Run: headless pygame with SDL's dummy video driver; simulated clock (each Clock.tick advances the game by its frame time, no real sleeping); random seed 0; keys injected as events and as key.get_pressed() state; no mouse input.
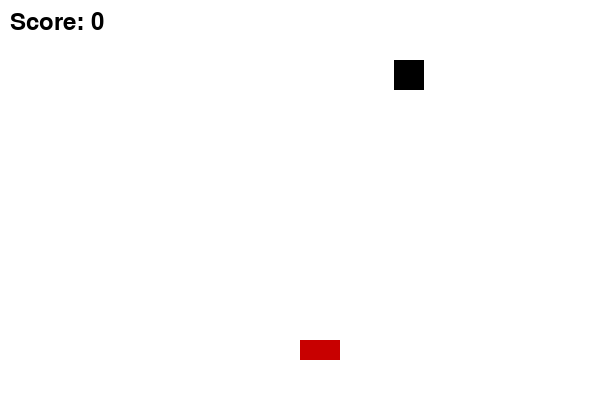
Frame 1 of 4 · flips 1–60 · no input
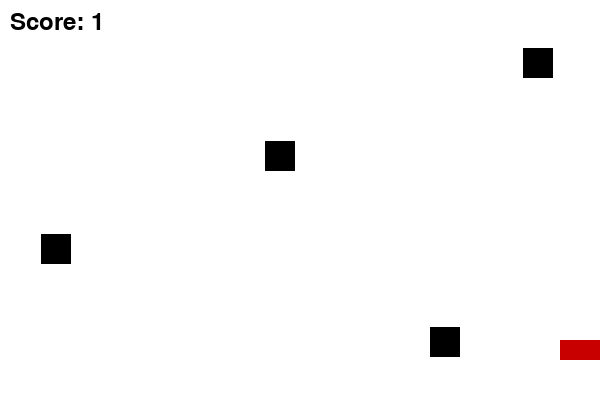
Frame 2 of 4 · flips 61–180 · tapped SPACE, RETURN · held RIGHT (→), D
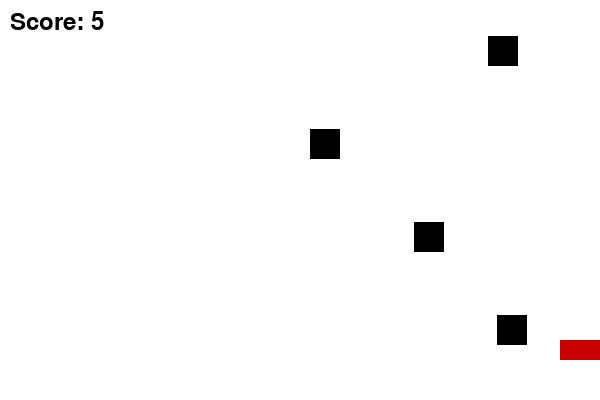
Frame 3 of 4 · flips 181–300 · held DOWN (↓), S
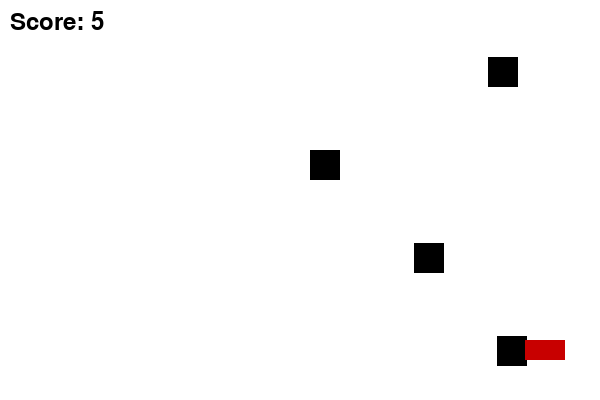
Frame 4 of 4 · flips 301–420 · held LEFT (←), A, UP (↑), W

The pygame program that drew these frames:


import pygame
import random

# Initialize Pygame
pygame.init()

# Screen settings
WIDTH, HEIGHT = 600, 400
screen = pygame.display.set_mode((WIDTH, HEIGHT))
pygame.display.set_caption("Snow Rider")

# Colors
WHITE = (255, 255, 255)
BLACK = (0, 0, 0)
RED = (200, 0, 0)

# Load sled image
sled_img = pygame.Surface((40, 20))
sled_img.fill(RED)

# Game variables
sled_x = WIDTH // 2
sled_y = HEIGHT - 60
sled_speed = 5

obstacles = []
obstacle_speed = 3
obstacle_timer = 0
score = 0

font = pygame.font.SysFont(None, 36)

# Function to create obstacles
def create_obstacle():
    x = random.randint(0, WIDTH - 30)
    y = -30
    obstacles.append(pygame.Rect(x, y, 30, 30))

# Main game loop
running = True
clock = pygame.time.Clock()

while running:
    screen.fill(WHITE)

    # Event handling
    for event in pygame.event.get():
        if event.type == pygame.QUIT:
            running = False

    # Controls
    keys = pygame.key.get_pressed()
    if keys[pygame.K_LEFT] and sled_x > 0:
        sled_x -= sled_speed
    if keys[pygame.K_RIGHT] and sled_x < WIDTH - 40:
        sled_x += sled_speed

    # Add obstacles over time
    obstacle_timer += 1
    if obstacle_timer > 30:
        create_obstacle()
        obstacle_timer = 0

    # Move and draw obstacles
    for obs in obstacles[:]:
        obs.y += obstacle_speed
        pygame.draw.rect(screen, BLACK, obs)
        if obs.colliderect(pygame.Rect(sled_x, sled_y, 40, 20)):
            running = False  # Game over if you hit an obstacle
        if obs.y > HEIGHT:
            obstacles.remove(obs)
            score += 1

    # Draw sled
    screen.blit(sled_img, (sled_x, sled_y))

    # Draw score
    score_text = font.render(f"Score: {score}", True, BLACK)
    screen.blit(score_text, (10, 10))

    # Update display
    pygame.display.flip()
    clock.tick(30)

pygame.quit()
